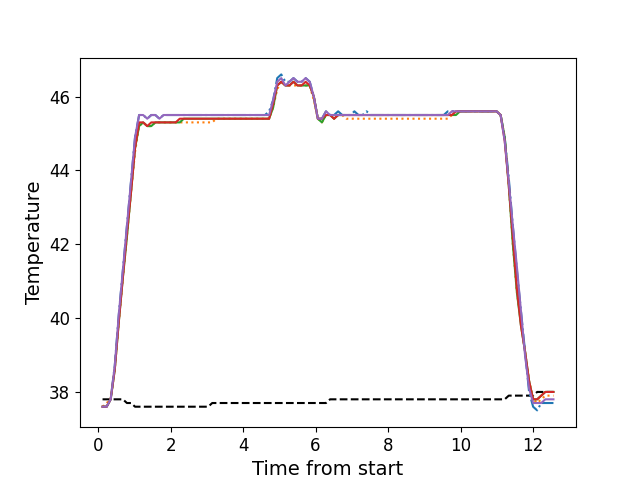

The data file committed next to this chart (first rows):
, times, neutral, z1, z2, z3, z4, z5
0, 0.1234, 37.8, 37.6, 37.6, 37.6, 37.6, 37.6
1, 0.236, 37.8, 37.6, 37.7, 37.6, 37.6, 37.6
2, 0.3472, 37.8, 37.8, 37.8, 37.8, 37.8, 37.8
3, 0.4598, 37.8, 38.7, 38.6, 38.6, 38.6, 38.7
4, 0.5718, 37.8, 40.1, 39.9, 39.9, 39.9, 40.1
5, 0.6844, 37.8, 41.3, 41.1, 41.1, 41.1, 41.3
6, 0.796, 37.7, 42.5, 42.2, 42.2, 42.3, 42.5
7, 0.9083, 37.7, 43.7, 43.4, 43.4, 43.4, 43.7
8, 1.02, 37.6, 44.9, 44.5, 44.6, 44.6, 44.9
9, 1.132, 37.6, 45.5, 45.2, 45.2, 45.3, 45.5
10, 1.244, 37.6, 45.5, 45.3, 45.3, 45.3, 45.5
11, 1.357, 37.6, 45.4, 45.2, 45.2, 45.2, 45.4
12, 1.468, 37.6, 45.5, 45.2, 45.2, 45.3, 45.5
13, 1.58, 37.6, 45.5, 45.3, 45.3, 45.3, 45.5
14, 1.693, 37.6, 45.4, 45.3, 45.3, 45.3, 45.4
15, 1.805, 37.6, 45.5, 45.3, 45.3, 45.3, 45.5
16, 1.916, 37.6, 45.5, 45.3, 45.3, 45.3, 45.5
17, 2.029, 37.6, 45.5, 45.3, 45.3, 45.3, 45.5
18, 2.141, 37.6, 45.5, 45.3, 45.3, 45.3, 45.5
19, 2.253, 37.6, 45.5, 45.3, 45.3, 45.4, 45.5
20, 2.365, 37.6, 45.5, 45.3, 45.4, 45.4, 45.5
21, 2.478, 37.6, 45.5, 45.3, 45.4, 45.4, 45.5
22, 2.589, 37.6, 45.5, 45.3, 45.4, 45.4, 45.5
23, 2.701, 37.6, 45.5, 45.3, 45.4, 45.4, 45.5
24, 2.813, 37.6, 45.5, 45.3, 45.4, 45.4, 45.5
25, 2.925, 37.6, 45.5, 45.3, 45.4, 45.4, 45.5
26, 3.038, 37.6, 45.5, 45.3, 45.4, 45.4, 45.5
27, 3.15, 37.7, 45.5, 45.3, 45.4, 45.4, 45.5
28, 3.261, 37.7, 45.5, 45.4, 45.4, 45.4, 45.5
29, 3.374, 37.7, 45.5, 45.4, 45.4, 45.4, 45.5
30, 3.486, 37.7, 45.5, 45.4, 45.4, 45.4, 45.5
31, 3.598, 37.7, 45.5, 45.4, 45.4, 45.4, 45.5
32, 3.71, 37.7, 45.5, 45.4, 45.4, 45.4, 45.5
33, 3.822, 37.7, 45.5, 45.4, 45.4, 45.4, 45.5
34, 3.934, 37.7, 45.5, 45.4, 45.4, 45.4, 45.5
35, 4.046, 37.7, 45.5, 45.4, 45.4, 45.4, 45.5
36, 4.158, 37.7, 45.5, 45.4, 45.4, 45.4, 45.5
37, 4.27, 37.7, 45.5, 45.4, 45.4, 45.4, 45.5
38, 4.383, 37.7, 45.5, 45.4, 45.4, 45.4, 45.5
39, 4.494, 37.7, 45.5, 45.4, 45.4, 45.4, 45.5
40, 4.606, 37.7, 45.5, 45.4, 45.4, 45.4, 45.5
41, 4.719, 37.7, 45.6, 45.4, 45.4, 45.4, 45.5
42, 4.83, 37.7, 45.9, 45.7, 45.7, 45.8, 45.9
43, 4.943, 37.7, 46.5, 46.2, 46.3, 46.3, 46.4
44, 5.054, 37.7, 46.6, 46.4, 46.4, 46.4, 46.5
45, 5.168, 37.7, 46.4, 46.3, 46.3, 46.3, 46.3
46, 5.278, 37.7, 46.4, 46.3, 46.3, 46.3, 46.4
47, 5.391, 37.7, 46.5, 46.3, 46.4, 46.4, 46.5
48, 5.503, 37.7, 46.4, 46.3, 46.3, 46.3, 46.4
49, 5.615, 37.7, 46.4, 46.3, 46.3, 46.3, 46.4
50, 5.727, 37.7, 46.5, 46.3, 46.3, 46.4, 46.5
51, 5.84, 37.7, 46.4, 46.3, 46.3, 46.3, 46.4
52, 5.951, 37.7, 46.0, 45.9, 46.0, 46.0, 46.0
53, 6.063, 37.7, 45.4, 45.4, 45.4, 45.4, 45.4
54, 6.176, 37.7, 45.4, 45.3, 45.3, 45.4, 45.4
55, 6.287, 37.7, 45.6, 45.5, 45.5, 45.5, 45.6
56, 6.4, 37.8, 45.5, 45.5, 45.5, 45.5, 45.5
57, 6.511, 37.8, 45.5, 45.4, 45.4, 45.4, 45.5
58, 6.623, 37.8, 45.6, 45.5, 45.5, 45.5, 45.5
59, 6.736, 37.8, 45.5, 45.5, 45.5, 45.5, 45.5
... 52 more rows
